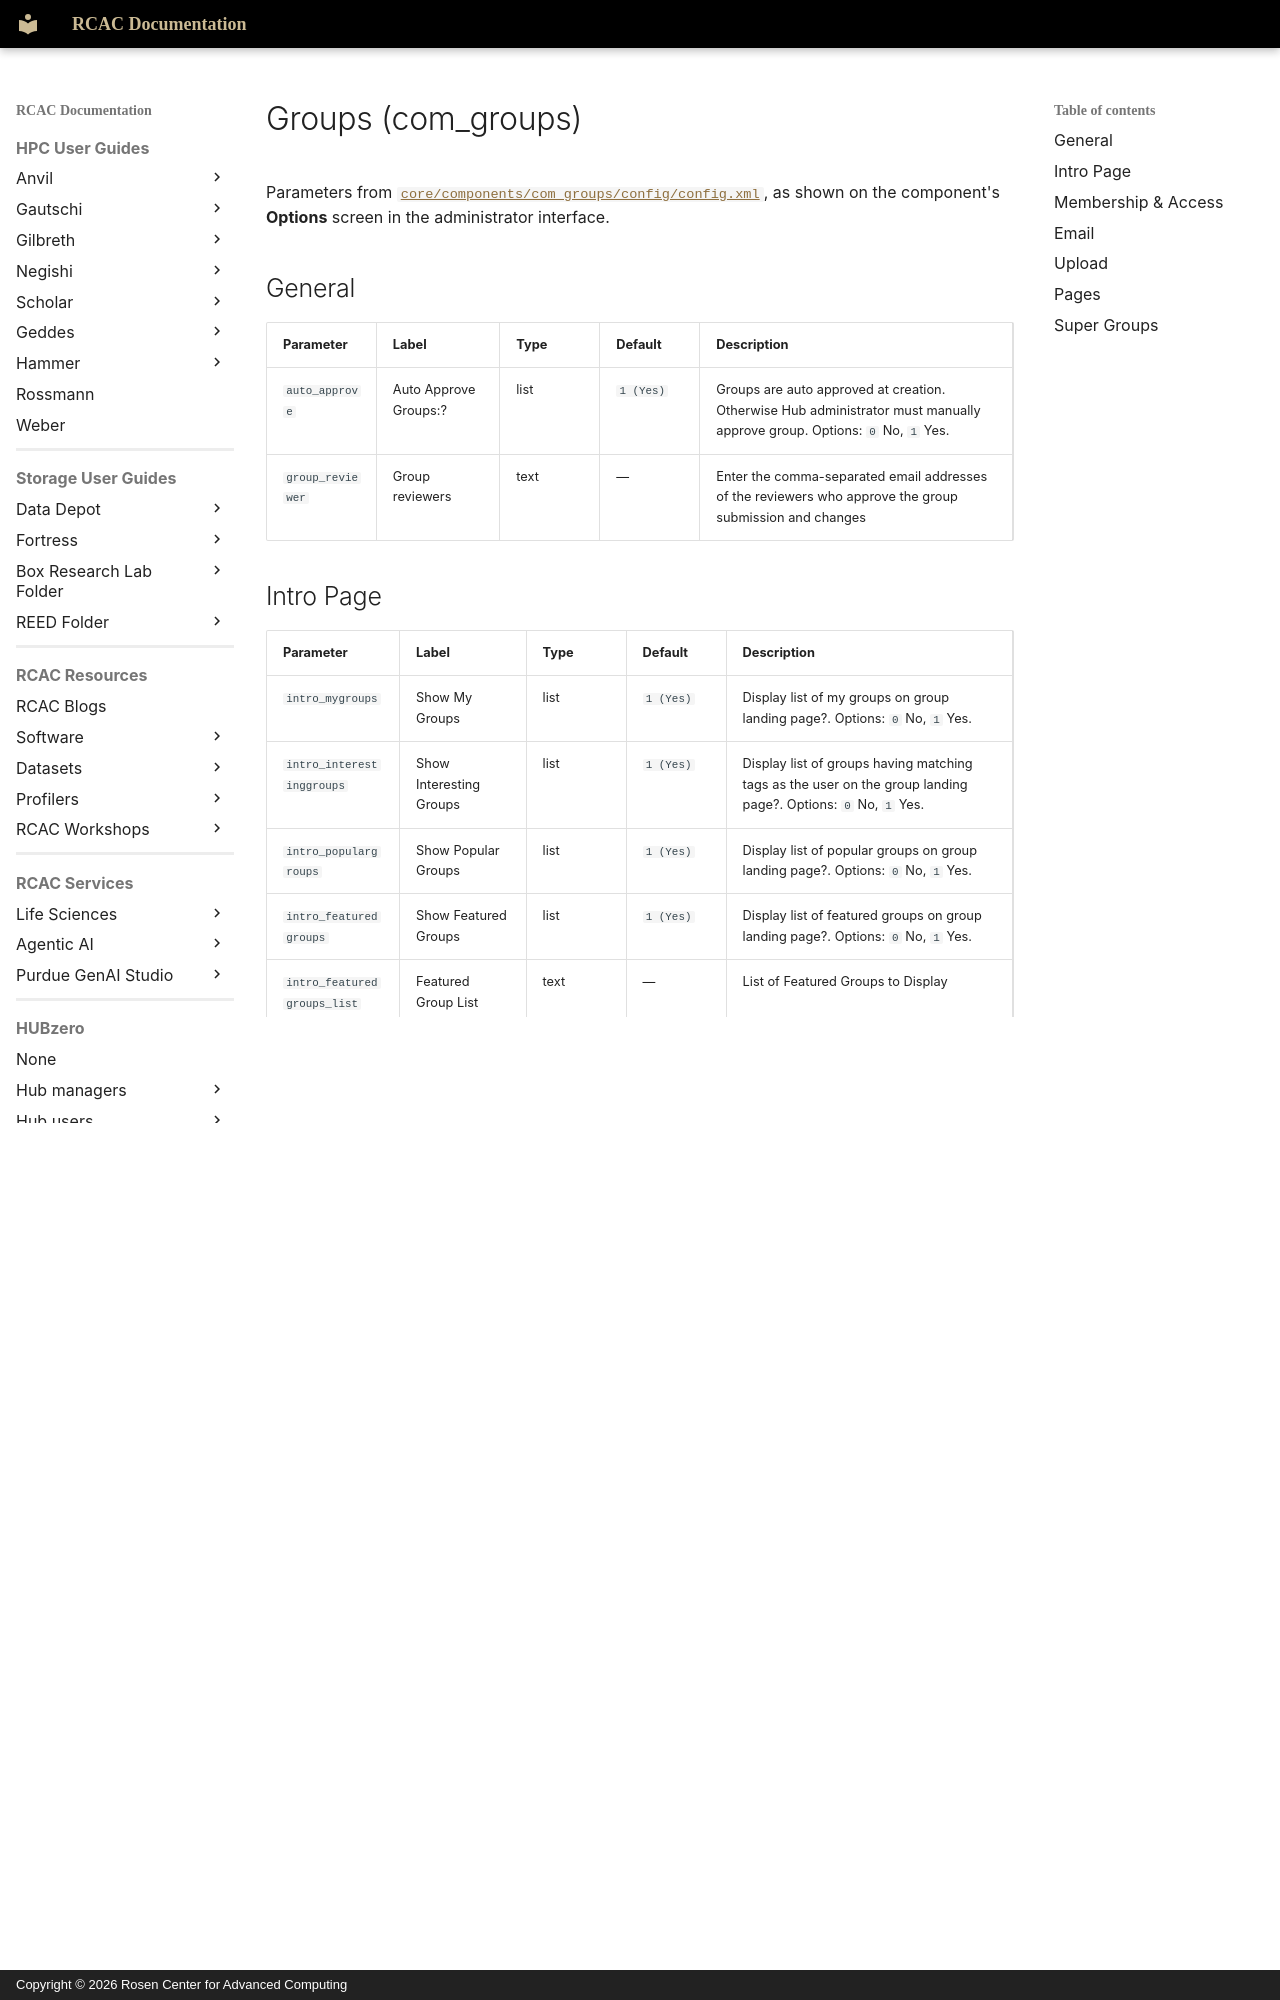

repository: PurdueRCAC/RCAC-Docs · page: hubzero/reference/configuration/components/groups/index.html · generator: mkdocs · copyright: Copyright © 2026 Rosen Center for Advanced Computing

---
tags:
- HUBzero
render_macros: false
hubzero:
  upstream: docs/reference/configuration/components/groups.md
  commit: 9c1a8c678002bdfb41860f90915a3589ab60339e
  status: generated
  source: core/components/com_groups/config/config.xml
---

# Groups (com_groups)

Parameters from [`core/components/com_groups/config/config.xml`](https://github.com/hubzero/hubzero-cms/blob/9c1a8c678002bdfb41860f90915a3589ab60339e/core/components/com_groups/config/config.xml), as shown on the component's **Options** screen in the administrator interface.

## General

| Parameter | Label | Type | Default | Description |
|---|---|---|---|---|
| `auto_approve` | Auto Approve Groups:? | list | `1 (Yes)` | Groups are auto approved at creation. Otherwise Hub administrator must manually approve group. Options: `0` No, `1` Yes. |
| `group_reviewer` | Group reviewers | text | — | Enter the comma-separated email addresses of the reviewers who approve the group submission and changes |

## Intro Page

| Parameter | Label | Type | Default | Description |
|---|---|---|---|---|
| `intro_mygroups` | Show My Groups | list | `1 (Yes)` | Display list of my groups on group landing page?. Options: `0` No, `1` Yes. |
| `intro_interestinggroups` | Show Interesting Groups | list | `1 (Yes)` | Display list of groups having matching tags as the user on the group landing page?. Options: `0` No, `1` Yes. |
| `intro_populargroups` | Show Popular Groups | list | `1 (Yes)` | Display list of popular groups on group landing page?. Options: `0` No, `1` Yes. |
| `intro_featuredgroups` | Show Featured Groups | list | `1 (Yes)` | Display list of featured groups on group landing page?. Options: `0` No, `1` Yes. |
| `intro_featuredgroups_list` | Featured Group List | text | — | List of Featured Groups to Display |
